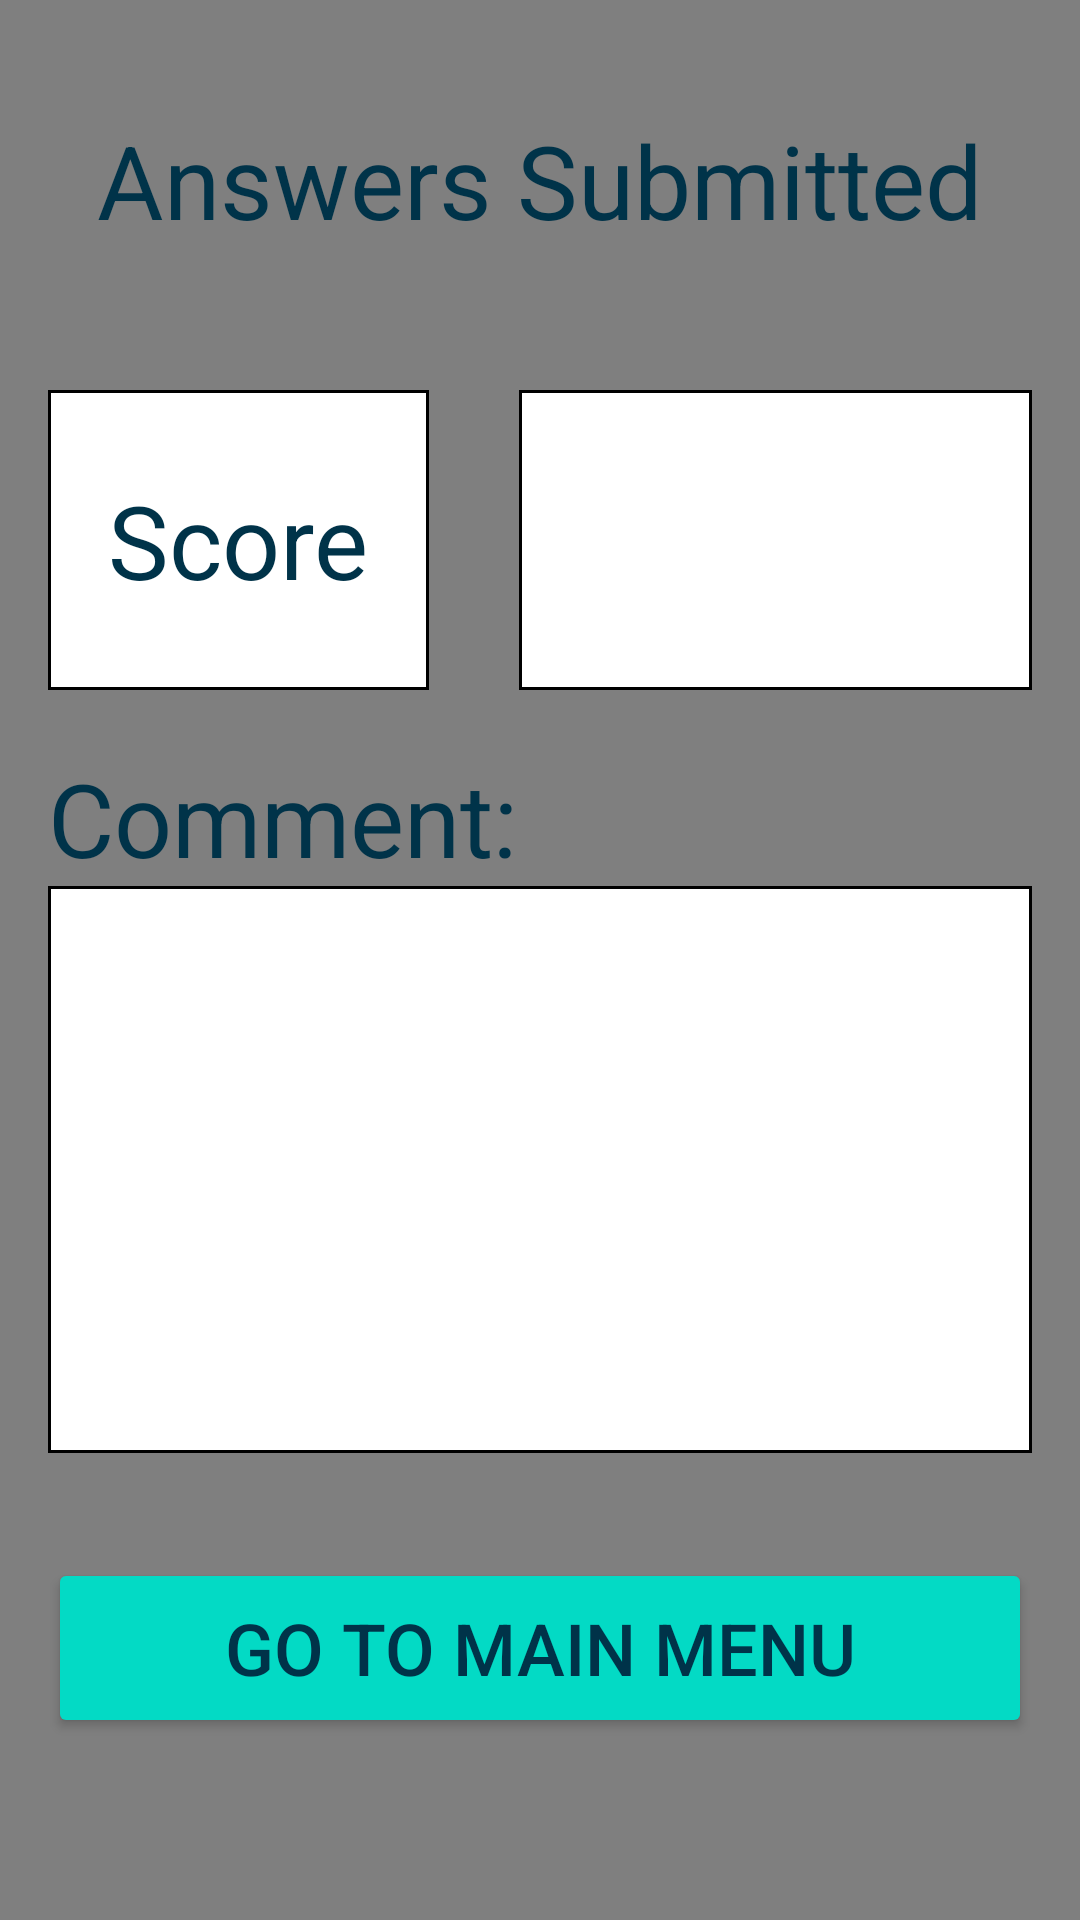

Produce the Android XML layout that renders to this screen, including the resource entries it uses.
<!-- AndroidManifest.xml: application theme Theme.QuizQuestionDemo -->
<!-- res/layout/fragment_post_quiz.xml -->
<?xml version="1.0" encoding="utf-8"?>
<layout xmlns:android="http://schemas.android.com/apk/res/android"
    xmlns:app="http://schemas.android.com/apk/res-auto"
    xmlns:tools="http://schemas.android.com/tools">

    <androidx.constraintlayout.widget.ConstraintLayout
        android:layout_width="match_parent"
        android:layout_height="match_parent">

        <nl.dionsegijn.konfetti.KonfettiView
            android:id="@+id/postQuizViewKonfetti"
            android:layout_width="match_parent"
            android:layout_height="match_parent"
            app:layout_constraintEnd_toEndOf="parent"
            app:layout_constraintHorizontal_bias="1.0"
            app:layout_constraintStart_toStartOf="parent"
            tools:layout_editor_absoluteY="-16dp" />

        <TextView
            android:id="@+id/postQuizAnswersSubmittedTextView"
            android:layout_width="0dp"
            android:layout_height="100dp"
            android:layout_marginStart="16dp"
            android:layout_marginTop="10dp"
            android:layout_marginEnd="16dp"
            android:gravity="center"
            android:text="Answers Submitted"
            android:textSize="34sp"
            app:layout_constraintEnd_toEndOf="parent"
            app:layout_constraintStart_toStartOf="parent"
            app:layout_constraintTop_toTopOf="@+id/postQuizViewKonfetti" />

        <TextView
            android:id="@+id/postQuizScoreDescTextView"
            android:layout_width="wrap_content"
            android:layout_height="100dp"
            android:layout_marginTop="20dp"
            android:background="@drawable/postresult_textview_border"
            android:gravity="center"
            android:paddingLeft="20dp"
            android:paddingRight="20dp"
            android:text="Score"
            android:textSize="34sp"
            app:layout_constraintStart_toStartOf="@+id/postQuizAnswersSubmittedTextView"
            app:layout_constraintTop_toBottomOf="@+id/postQuizAnswersSubmittedTextView" />

        <TextView
            android:id="@+id/postQuizScoreNumberTextView"
            android:layout_width="0dp"
            android:layout_height="100dp"
            android:layout_marginStart="30dp"
            android:background="@drawable/postresult_textview_border"
            android:fontFamily="sans-serif-black"
            android:gravity="center"
            android:textAlignment="center"
            android:textSize="60sp"
            app:layout_constraintEnd_toEndOf="@+id/postQuizAnswersSubmittedTextView"
            app:layout_constraintHorizontal_bias="0.666"
            app:layout_constraintStart_toEndOf="@+id/postQuizScoreDescTextView"
            app:layout_constraintTop_toTopOf="@+id/postQuizScoreDescTextView" />

        <TextView
            android:id="@+id/postQuizCommentContentTextView"
            android:layout_width="0dp"
            android:layout_height="189dp"
            android:background="@drawable/postresult_textview_border"
            android:gravity="left"
            android:textSize="20sp"
            app:layout_constraintEnd_toEndOf="@+id/postQuizAnswersSubmittedTextView"
            app:layout_constraintHorizontal_bias="0.0"
            app:layout_constraintStart_toStartOf="@+id/postQuizCommentTitleTextView"
            app:layout_constraintTop_toBottomOf="@id/postQuizCommentTitleTextView" />

        

        <TextView
            android:id="@+id/postQuizCommentTitleTextView"
            android:layout_width="196dp"
            android:layout_height="wrap_content"
            android:layout_marginTop="20dp"
            android:text="Comment:"
            android:textSize="34sp"
            app:flow_horizontalBias="0.5"
            app:layout_constraintBottom_toTopOf="@+id/postQuizCommentContentTextView"
            app:layout_constraintStart_toStartOf="@+id/postQuizAnswersSubmittedTextView"
            app:layout_constraintTop_toBottomOf="@+id/postQuizScoreDescTextView"
            app:layout_constraintVertical_bias="0" />

        <Button
            android:id="@+id/goToMainMenuButton"
            android:layout_width="0dp"
            android:layout_height="60dp"
            android:layout_marginTop="35dp"
            android:backgroundTint="@color/teal_200"
            android:text="Go To Main Menu"
            android:textSize="24sp"
            app:layout_constraintEnd_toEndOf="@+id/postQuizCommentContentTextView"
            app:layout_constraintStart_toStartOf="@+id/postQuizCommentContentTextView"
            app:layout_constraintTop_toBottomOf="@+id/postQuizCommentContentTextView" />

    </androidx.constraintlayout.widget.ConstraintLayout>
</layout>
<!-- resources referenced by this layout -->
<resources>
  <color name="teal_200">#FF03DAC5</color>
  <!-- drawable postresult_textview_border (drawable) -->
  <?xml version="1.0" encoding="utf-8"?>
  <shape xmlns:android="http://schemas.android.com/apk/res/android" android:shape="rectangle" >
      <solid android:color="@android:color/white" />
      <stroke android:width="1dip" android:color="#000000"/>
      <padding android:bottom="10dp" android:left="10dp" android:right="10dp" android:top="10dp"/>
  </shape>
  <style name="Theme.QuizQuestionDemo" parent="Theme.MaterialComponents.DayNight.DarkActionBar">
          
          <item name="colorPrimary">@color/teal_300</item>
          <item name="colorPrimaryVariant">@color/purple_700</item>
          <item name="colorOnPrimary">@color/purple_700</item>
          
          <item name="colorSecondary">@color/teal_200</item>
          <item name="colorSecondaryVariant">@color/teal_700</item>
          <item name="colorOnSecondary">@color/black</item>
  
          <item name="colorError">@color/negative_red </item>
          <item name="colorOnError">@color/purple_700</item>
          
          <item name="android:statusBarColor" tools:targetApi="l">?attr/colorPrimaryVariant</item>
          
          <item name="android:textColor">#003349</item>
      </style>
  <color name="teal_300">#2DD5C4</color>
  <color name="purple_700">#003349</color>
  <color name="teal_700">#FF018786</color>
  <color name="black">#FF000000</color>
  <color name="negative_red">#F49E9E</color>
</resources>
